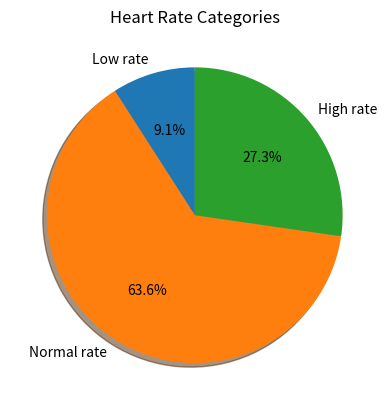

Reproduce this figure in Python.
import matplotlib.pyplot as plt
import numpy as np
#create a list of heart rates and calculate the average heart rate
heart_rate = [72, 60, 126, 85, 90, 59, 76, 131, 88, 121, 64]
total = sum(heart_rate)
patients_numbers = len(heart_rate)
average_heart_rate = total / patients_numbers
print(f"There are {patients_numbers} patients and the average heart rate: {average_heart_rate:.2f} bpm")
#difine three categories of heart rates and compare the number of each category
low = 0
normal = 0
high = 0
for rate in heart_rate:
    if rate < 60:
        low += 1
    elif 60 <= rate <= 100:
        normal += 1
    else:
        high += 1
heart_rate1 = {'Low rate': low, 'Normal rate': normal, 'High rate': high}
max_category = max(heart_rate1, key=heart_rate1.get)
print(f"low: {low}, normal: {normal}, high: {high}, and the largest categoty is {max_category}.")
#produce a pie chart of the three categories
labels = heart_rate1.keys()
sizes = heart_rate1.values()
autopct = '%1.1f%%'
plt.figure()
plt.pie(sizes, labels=labels, autopct=autopct, shadow=True, startangle=90)
plt.title('Heart Rate Categories')
plt.show()
